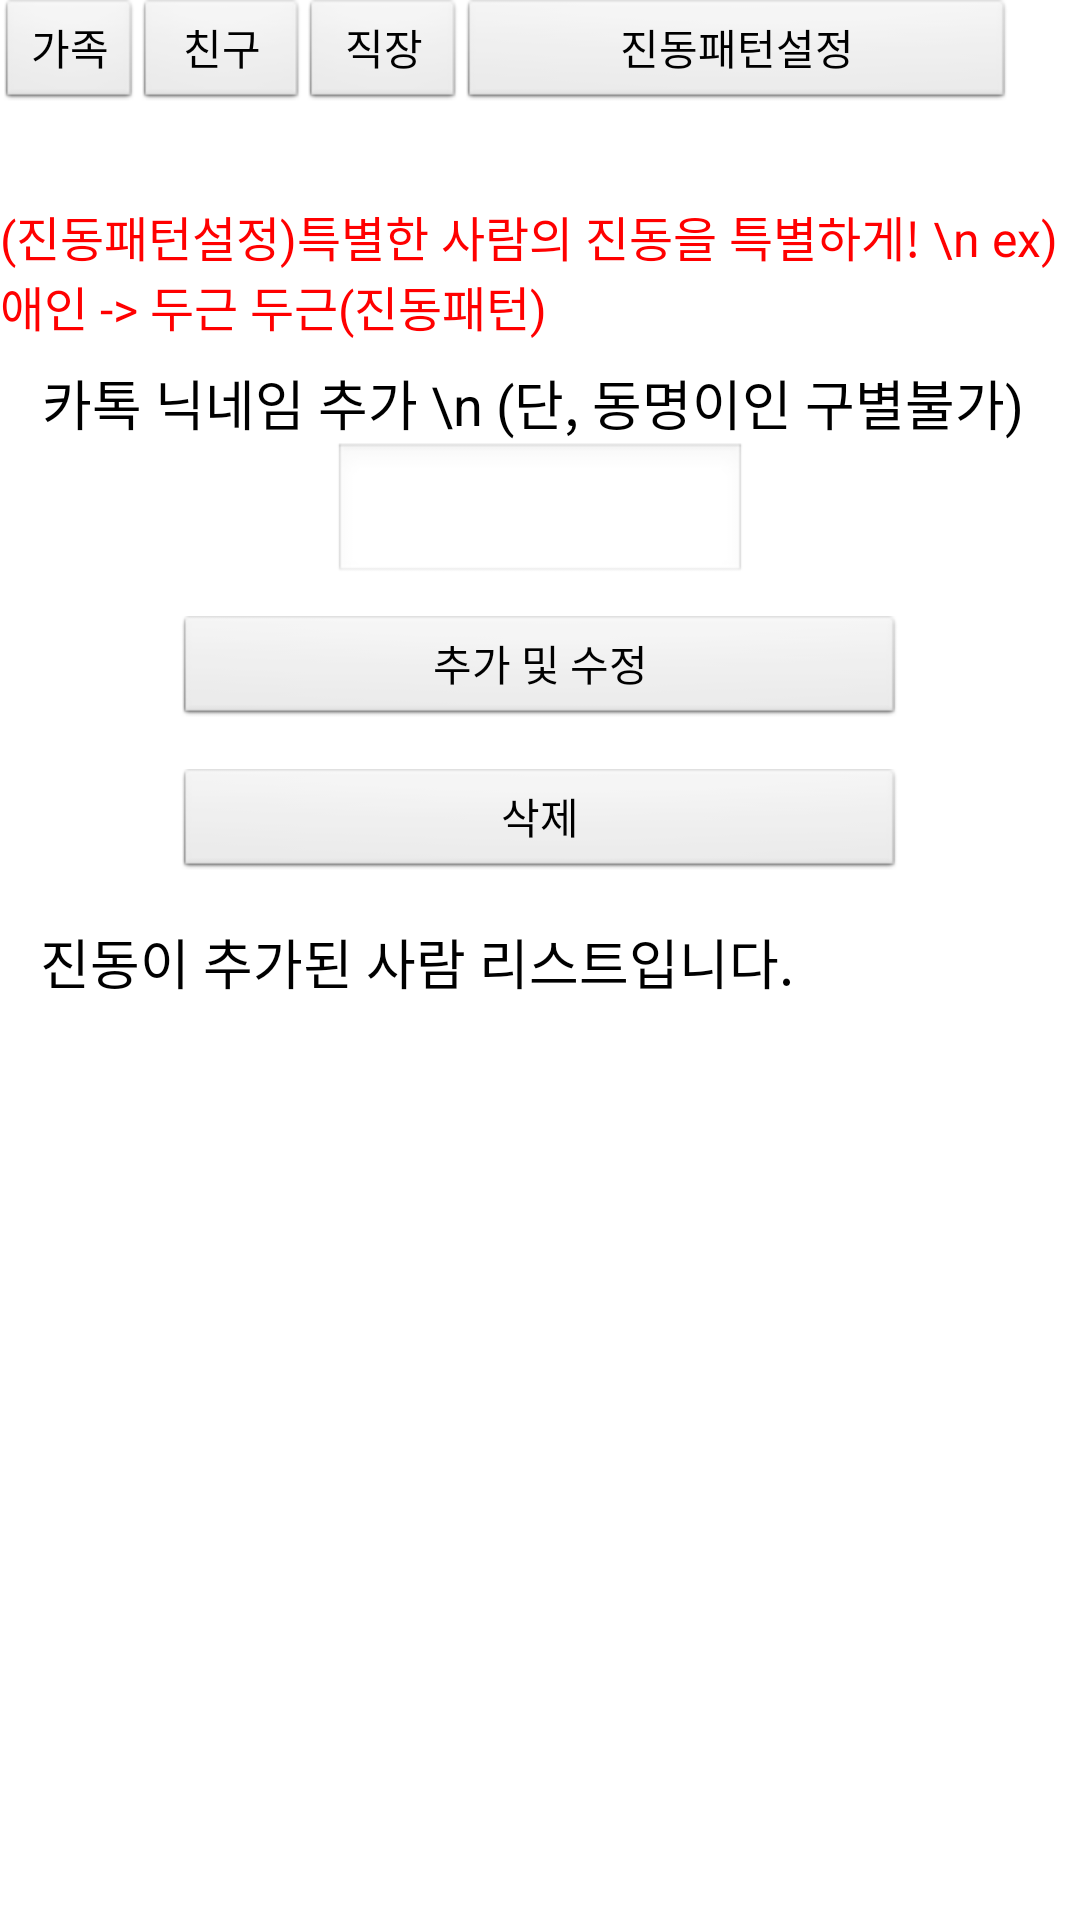

The Android layout XML behind this screen, and the referenced resources:
<!-- AndroidManifest.xml: application theme AppTheme -->
<!-- res/layout/app_person.xml -->
<?xml version="1.0" encoding="utf-8"?>

<LinearLayout xmlns:android="http://schemas.android.com/apk/res/android"
    android:orientation="vertical" android:layout_width="match_parent"
    android:layout_height="match_parent"
    android:onClick="showPerson"
    android:weightSum="1">

    <LinearLayout
        android:orientation="horizontal"
        android:layout_width="match_parent"
        android:layout_height="47dp"
        android:weightSum="1">

        <Button
            style="?android:attr/buttonStyleSmall"
            android:layout_width="wrap_content"
            android:layout_height="wrap_content"
            android:text="가족"
            android:id="@+id/family_btn"
            android:layout_weight="0.08" />

        <Button
            style="?android:attr/buttonStyleSmall"
            android:layout_width="wrap_content"
            android:layout_height="wrap_content"
            android:text="친구"
            android:id="@+id/friend_btn"
            android:layout_weight="0.18" />

        <Button
            style="?android:attr/buttonStyleSmall"
            android:layout_width="wrap_content"
            android:layout_height="wrap_content"
            android:text="직장"
            android:id="@+id/job_btn"
            android:layout_weight="0.15" />

        <Button
            style="?android:attr/buttonStyleSmall"
            android:layout_width="150dp"
            android:layout_height="wrap_content"
            android:text="진동패턴설정"
            android:id="@+id/etc_btn"
            android:layout_weight="0.35" />
    </LinearLayout>

    <TextView
        android:layout_width="wrap_content"
        android:layout_height="49dp"
        android:textAppearance="?android:attr/textAppearanceLarge"
        android:text="(진동패턴설정)특별한 사람의 진동을 특별하게! \n ex) 애인 -> 두근 두근(진동패턴)"
        android:id="@+id/textView10"
        android:layout_gravity="center_horizontal"
        android:layout_marginTop="20dp"
        android:textColor="#ff0000"
        android:textSize="16dp" />

    <TextView
        android:layout_width="wrap_content"
        android:layout_height="wrap_content"
        android:textAppearance="?android:attr/textAppearanceMedium"
        android:text="카톡 닉네임 추가 \n (단, 동명이인 구별불가) "
        android:id="@+id/textView11"
        android:layout_gravity="center_horizontal"
        android:paddingTop="0dp"
        android:layout_marginTop="5dp" />

    <EditText
        android:layout_width="138dp"
        android:layout_height="wrap_content"
        android:inputType="textPersonName"
        android:ems="10"
        android:id="@+id/EditName"
        android:layout_gravity="center_horizontal" />

    <LinearLayout
        android:orientation="vertical"
        android:layout_width="match_parent"
        android:layout_height="wrap_content">

        <TableLayout
            android:layout_width="match_parent"
            android:layout_height="wrap_content"></TableLayout>

    </LinearLayout>

    <LinearLayout
        android:orientation="vertical"
        android:layout_width="match_parent"
        android:layout_height="wrap_content"
        android:weightSum="1">

        <Button
            style="?android:attr/buttonStyleSmall"
            android:layout_width="241dp"
            android:layout_height="0dp"
            android:text="추가 및 수정"
            android:id="@+id/addBtn"
            android:layout_weight="5"
            android:layout_gravity="center_horizontal"
            android:onClick="addPerson"
            android:layout_marginTop="10dp" />

    </LinearLayout>

    <Button
        style="?android:attr/buttonStyleSmall"
        android:layout_width="241dp"
        android:layout_height="wrap_content"
        android:text="삭제"
        android:id="@+id/removeBtn"
        android:layout_gravity="center_horizontal"
        android:layout_marginTop="15dp"
        android:onClick="removePerson" />

    <ScrollView
        android:layout_width="343dp"
        android:layout_height="match_parent"
        android:id="@+id/scrollView2"
        android:layout_gravity="center_horizontal"
        android:layout_marginTop="10dp">

        <TextView
            android:layout_width="wrap_content"
            android:layout_height="wrap_content"
            android:textAppearance="?android:attr/textAppearanceMedium"
            android:text="진동이 추가된 사람 리스트입니다."
            android:id="@+id/addedPersonandVib"
            android:paddingLeft="5dp"
            android:paddingTop="5dp" />
    </ScrollView>

</LinearLayout>
<!-- resources referenced by this layout -->
<resources>
  <style name="AppTheme" parent="AppBaseTheme">
          
      </style>
  <style name="AppBaseTheme" parent="android:Theme.Light">
          
      </style>
</resources>
